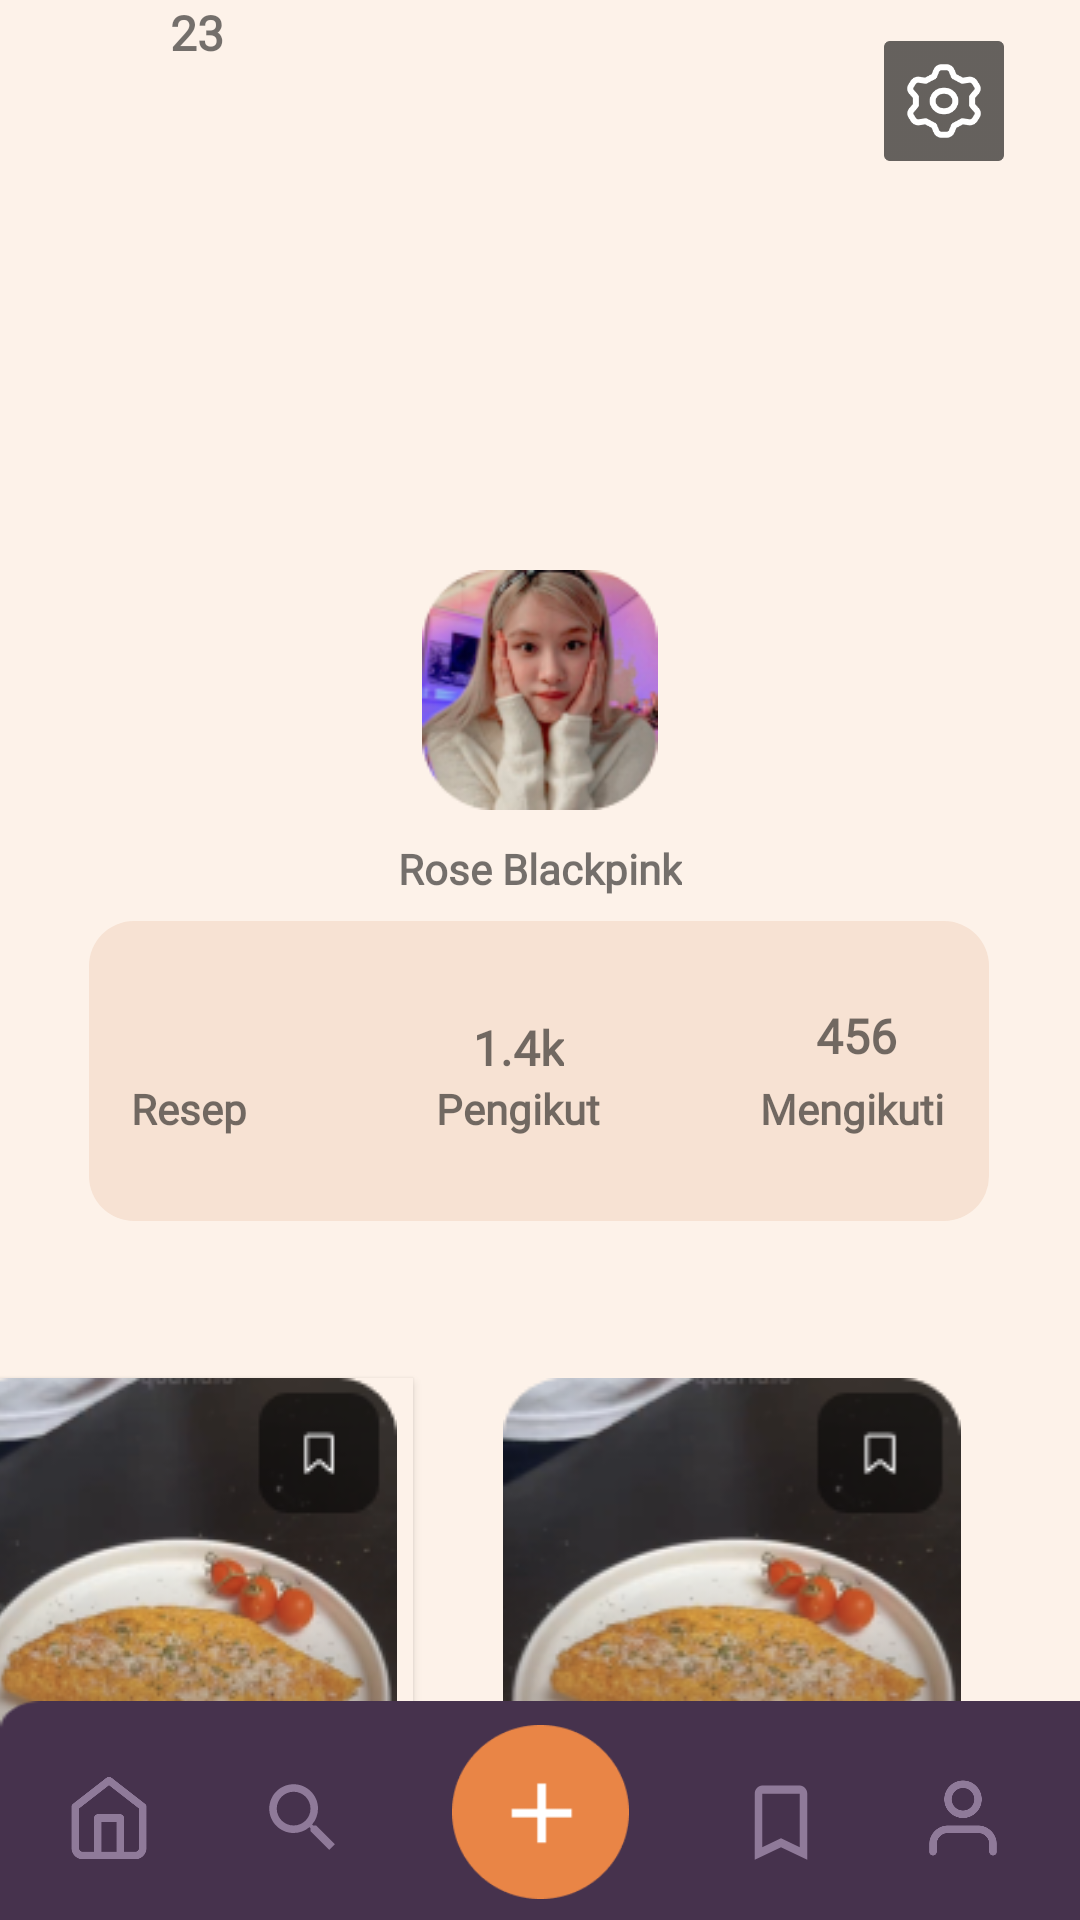

The Android layout XML behind this screen, and the referenced resources:
<!-- AndroidManifest.xml: application theme Theme.Cookpiration -->
<!-- res/layout/activity_user_nav.xml -->
<?xml version="1.0" encoding="utf-8"?>
<androidx.constraintlayout.widget.ConstraintLayout xmlns:android="http://schemas.android.com/apk/res/android"
    xmlns:app="http://schemas.android.com/apk/res-auto"
    xmlns:tools="http://schemas.android.com/tools"
    android:layout_width="match_parent"
    android:layout_height="match_parent"
    android:background="#FDF2E9"
    tools:context=".Form_Upload_Resep.UploadResep1">


    <ImageView
        android:id="@+id/imageView6"
        android:layout_width="match_parent"
        android:layout_height="230dp"
        android:scaleType="centerCrop"
        android:src="@drawable/gamabaruser5"
        app:layout_constraintEnd_toEndOf="parent"
        app:layout_constraintStart_toStartOf="parent"
        app:layout_constraintTop_toTopOf="parent" />

    <ImageView
        android:id="@+id/imageView7"
        android:layout_width="80dp"
        android:layout_height="80dp"
        android:src="@drawable/profile"
        app:layout_constraintBottom_toBottomOf="@+id/imageView6"
        app:layout_constraintEnd_toEndOf="parent"
        app:layout_constraintStart_toStartOf="parent"
        app:layout_constraintTop_toBottomOf="@+id/imageView6" />

    <TextView
        android:id="@+id/textView21"
        android:layout_width="wrap_content"
        android:layout_height="wrap_content"
        android:layout_marginTop="10dp"
        android:fontFamily="@font/poppins_bold"
        android:text="Rose Blackpink"
        android:textStyle="bold"
        app:layout_constraintEnd_toEndOf="parent"
        app:layout_constraintStart_toStartOf="parent"
        app:layout_constraintTop_toBottomOf="@+id/imageView7" />

    <TextView
        android:id="@+id/textView20"
        android:layout_width="300dp"
        android:layout_height="100dp"
        android:layout_marginTop="8dp"
        android:background="@drawable/bg_cream"
        app:layout_constraintEnd_toEndOf="parent"
        app:layout_constraintHorizontal_bias="0.495"
        app:layout_constraintStart_toStartOf="parent"
        app:layout_constraintTop_toBottomOf="@+id/textView21" />

    <TextView

        android:id="@+id/textView27"
        android:layout_width="wrap_content"
        android:layout_height="wrap_content"
        android:layout_marginBottom="28dp"
        android:fontFamily="@font/roboto"
        android:text="Resep"
        android:textStyle="bold"
        app:layout_constraintBottom_toBottomOf="@+id/textView20"
        app:layout_constraintEnd_toEndOf="@+id/textView20"
        app:layout_constraintHorizontal_bias="0.054"
        app:layout_constraintStart_toStartOf="@+id/textView20" />

    <TextView
        android:layout_width="wrap_content"
        android:layout_height="wrap_content"
        android:fontFamily="@font/roboto"
        android:text="23"
        android:textSize="16dp"
        android:textStyle="bold"
        app:layout_constraintEnd_toEndOf="@+id/textView27"
        app:layout_constraintHorizontal_bias="0.636"
        app:layout_constraintStart_toStartOf="@+id/textView27"
        tools:layout_editor_absoluteY="339dp" />

    <TextView
        android:id="@+id/textView23"
        android:layout_width="wrap_content"
        android:layout_height="wrap_content"
        android:layout_marginBottom="28dp"
        android:fontFamily="@font/roboto"
        android:text="Pengikut"
        android:textStyle="bold"
        app:layout_constraintBottom_toBottomOf="@+id/textView20"
        app:layout_constraintEnd_toEndOf="@+id/textView20"
        app:layout_constraintHorizontal_bias="0.472"
        app:layout_constraintStart_toStartOf="@+id/textView20" />

    <TextView
        android:id="@+id/textView26"
        android:layout_width="wrap_content"
        android:layout_height="wrap_content"
        android:fontFamily="@font/roboto"
        android:text="1.4k"
        android:textSize="16dp"
        android:textStyle="bold"
        app:layout_constraintBottom_toTopOf="@+id/textView23"
        app:layout_constraintEnd_toEndOf="@+id/textView23"
        app:layout_constraintStart_toStartOf="@+id/textView23" />

    <TextView
        android:id="@+id/textView25"
        android:layout_width="wrap_content"
        android:layout_height="wrap_content"
        android:layout_marginBottom="28dp"
        android:fontFamily="@font/roboto"
        android:text="Mengikuti"
        android:textStyle="bold"
        app:layout_constraintBottom_toBottomOf="@+id/textView20"
        app:layout_constraintEnd_toEndOf="@+id/textView20"
        app:layout_constraintHorizontal_bias="0.937"
        app:layout_constraintStart_toStartOf="@+id/textView20" />

    <TextView
        android:layout_width="wrap_content"
        android:layout_height="wrap_content"
        android:layout_marginBottom="4dp"
        android:fontFamily="@font/roboto"
        android:text="456"
        android:textSize="16dp"
        android:textStyle="bold"
        app:layout_constraintBottom_toTopOf="@+id/textView25"
        app:layout_constraintEnd_toEndOf="@+id/textView25"
        app:layout_constraintHorizontal_bias="0.54"
        app:layout_constraintStart_toStartOf="@+id/textView25" />

    <ScrollView
        android:layout_width="410dp"
        android:layout_height="500dp"
        android:layout_marginStart="16dp"
        android:orientation="horizontal"
        app:layout_constraintEnd_toEndOf="parent"
        app:layout_constraintHorizontal_bias="1.0"
        app:layout_constraintStart_toStartOf="parent"
        app:layout_constraintTop_toBottomOf="@+id/textView20">

        <LinearLayout
            android:layout_width="430dp"
            android:layout_height="wrap_content"
            android:layout_marginTop="-100dp"
            android:layout_gravity="center_vertical"
            android:orientation="horizontal">

            <Button
                android:id="@+id/btnomlet"
                android:layout_width="wrap_content"
                android:layout_height="wrap_content"
                android:layout_marginStart="35dp"
                android:layout_marginTop="10dp"
                android:layout_marginEnd="20dp"
                android:layout_weight="1"
                android:adjustViewBounds="true"
                android:background="@color/Cream1"
                android:drawableStart="@drawable/resep"
                android:scaleType="fitXY" />

            <Button
                android:layout_width="wrap_content"
                android:layout_height="wrap_content"
                android:layout_marginStart="10dp"
                android:layout_marginTop="10dp"
                android:layout_marginEnd="60dp"
                android:layout_weight="1"
                android:adjustViewBounds="true"
                android:background="@drawable/resep"
                android:scaleType="fitXY" />
        </LinearLayout>



    </ScrollView>

    <ImageView
        android:id="@+id/imageViewnav"
        android:layout_width="415dp"
        android:layout_height="73dp"
        android:background="@drawable/ltr_nv"
        app:layout_constraintBottom_toBottomOf="parent"
        app:layout_constraintEnd_toEndOf="parent"
        app:layout_constraintHorizontal_bias="0.0"
        app:layout_constraintStart_toStartOf="parent"
        app:layout_constraintTop_toTopOf="parent"
        app:layout_constraintVertical_bias="1.0" />

    <Button
        android:id="@+id/button_upload"
        android:layout_width="59dp"
        android:layout_height="58dp"
        android:background="@drawable/btn_upload"
        app:layout_constraintBottom_toBottomOf="parent"
        app:layout_constraintEnd_toEndOf="parent"
        app:layout_constraintStart_toStartOf="parent"
        app:layout_constraintTop_toTopOf="@+id/imageViewnav"
        app:layout_constraintVertical_bias="0.533" />

    <Button
        android:id="@+id/button_home"
        android:layout_width="30dp"
        android:layout_height="30dp"
        android:layout_marginBottom="16dp"
        android:background="@drawable/ic_homee"
        app:layout_constraintBottom_toBottomOf="parent"
        app:layout_constraintEnd_toStartOf="@+id/button_upload"
        app:layout_constraintHorizontal_bias="0.178"
        app:layout_constraintStart_toStartOf="parent"
        app:layout_constraintTop_toTopOf="@+id/imageViewnav"
        app:layout_constraintVertical_bias="0.888" />

    <Button
        android:id="@+id/button_search"
        android:layout_width="30dp"
        android:layout_height="30dp"
        android:background="@drawable/baseline_search_24"
        app:layout_constraintBottom_toBottomOf="@+id/imageViewnav"
        app:layout_constraintEnd_toStartOf="@+id/button_upload"
        app:layout_constraintStart_toEndOf="@+id/button_home"
        app:layout_constraintTop_toTopOf="@+id/imageViewnav"
        app:layout_constraintVertical_bias="0.558" />

    <Button
        android:id="@+id/button_save"
        android:layout_width="30dp"
        android:layout_height="33dp"
        android:background="@drawable/baseline_bookmark_border_24"
        app:layout_constraintBottom_toBottomOf="@+id/button_upload"
        app:layout_constraintEnd_toStartOf="@+id/button_user"
        app:layout_constraintHorizontal_bias="0.54"
        app:layout_constraintStart_toEndOf="@+id/button_upload"
        app:layout_constraintTop_toTopOf="@+id/imageViewnav"
        app:layout_constraintVertical_bias="0.727" />

    <Button
        android:id="@+id/button_user"
        android:layout_width="30dp"
        android:layout_height="30dp"
        android:background="@drawable/ic_user"
        app:layout_constraintBottom_toBottomOf="@+id/imageViewnav"
        app:layout_constraintEnd_toEndOf="parent"
        app:layout_constraintHorizontal_bias="0.801"
        app:layout_constraintStart_toEndOf="@+id/button_upload"
        app:layout_constraintTop_toTopOf="@+id/imageViewnav"
        app:layout_constraintVertical_bias="0.558" />

    <Button
        android:id="@+id/Button_setting"
        android:layout_width="40dp"
        android:layout_height="40dp"
        android:background="@drawable/ic_setting"
        app:layout_constraintBottom_toBottomOf="@+id/imageViewnav"
        app:layout_constraintEnd_toEndOf="parent"
        app:layout_constraintHorizontal_bias="0.921"
        app:layout_constraintStart_toStartOf="parent"
        app:layout_constraintTop_toTopOf="parent"
        app:layout_constraintVertical_bias="0.023" />

</androidx.constraintlayout.widget.ConstraintLayout>
<!-- resources referenced by this layout -->
<resources>
  <color name="Cream1">#FDF2E9</color>
  <!-- drawable baseline_bookmark_border_24 (drawable) -->
  <vector android:height="24dp" android:tint="#8F7A99"
      android:viewportHeight="24" android:viewportWidth="24"
      android:width="24dp" xmlns:android="http://schemas.android.com/apk/res/android">
      <path android:fillColor="@android:color/white" android:pathData="M17,3L7,3c-1.1,0 -1.99,0.9 -1.99,2L5,21l7,-3 7,3L19,5c0,-1.1 -0.9,-2 -2,-2zM17,18l-5,-2.18L7,18L7,5h10v13z"/>
  </vector>
  <!-- drawable baseline_search_24 (drawable) -->
  <vector android:height="24dp" android:tint="#8F7A99"
      android:viewportHeight="24" android:viewportWidth="24"
      android:width="24dp" xmlns:android="http://schemas.android.com/apk/res/android">
      <path android:fillColor="@android:color/white" android:pathData="M15.5,14h-0.79l-0.28,-0.27C15.41,12.59 16,11.11 16,9.5 16,5.91 13.09,3 9.5,3S3,5.91 3,9.5 5.91,16 9.5,16c1.61,0 3.09,-0.59 4.23,-1.57l0.27,0.28v0.79l5,4.99L20.49,19l-4.99,-5zM9.5,14C7.01,14 5,11.99 5,9.5S7.01,5 9.5,5 14,7.01 14,9.5 11.99,14 9.5,14z"/>
  </vector>
  <!-- drawable bg_cream (drawable) -->
  <?xml version="1.0" encoding="utf-8"?>
  <shape xmlns:android="http://schemas.android.com/apk/res/android">
      <corners android:radius="15dp"/>
      <solid android:color="@color/Cream2"/>
  
  </shape>
  <!-- drawable btn_upload: png bitmap (drawable, 2731 bytes) -->
  <!-- drawable ic_homee: png bitmap (drawable, 3779 bytes) -->
  <!-- drawable ic_setting: png bitmap (drawable, 5850 bytes) -->
  <!-- drawable ic_user: png bitmap (drawable, 5042 bytes) -->
  <!-- drawable ltr_nv: png bitmap (drawable, 898 bytes) -->
  <!-- drawable profile: png bitmap (drawable, 21826 bytes) -->
  <!-- drawable resep: png bitmap (drawable, 47396 bytes) -->
  <style name="Theme.Cookpiration" parent="Base.Theme.Cookpiration" />
  <color name="Cream2">#F7E2D3</color>
  <style name="Base.Theme.Cookpiration" parent="Theme.AppCompat.Light.NoActionBar">
          
          
          <item name="android:statusBarColor">@color/Ungu1</item>
      </style>
  <color name="Ungu1">#46324D</color>
</resources>
